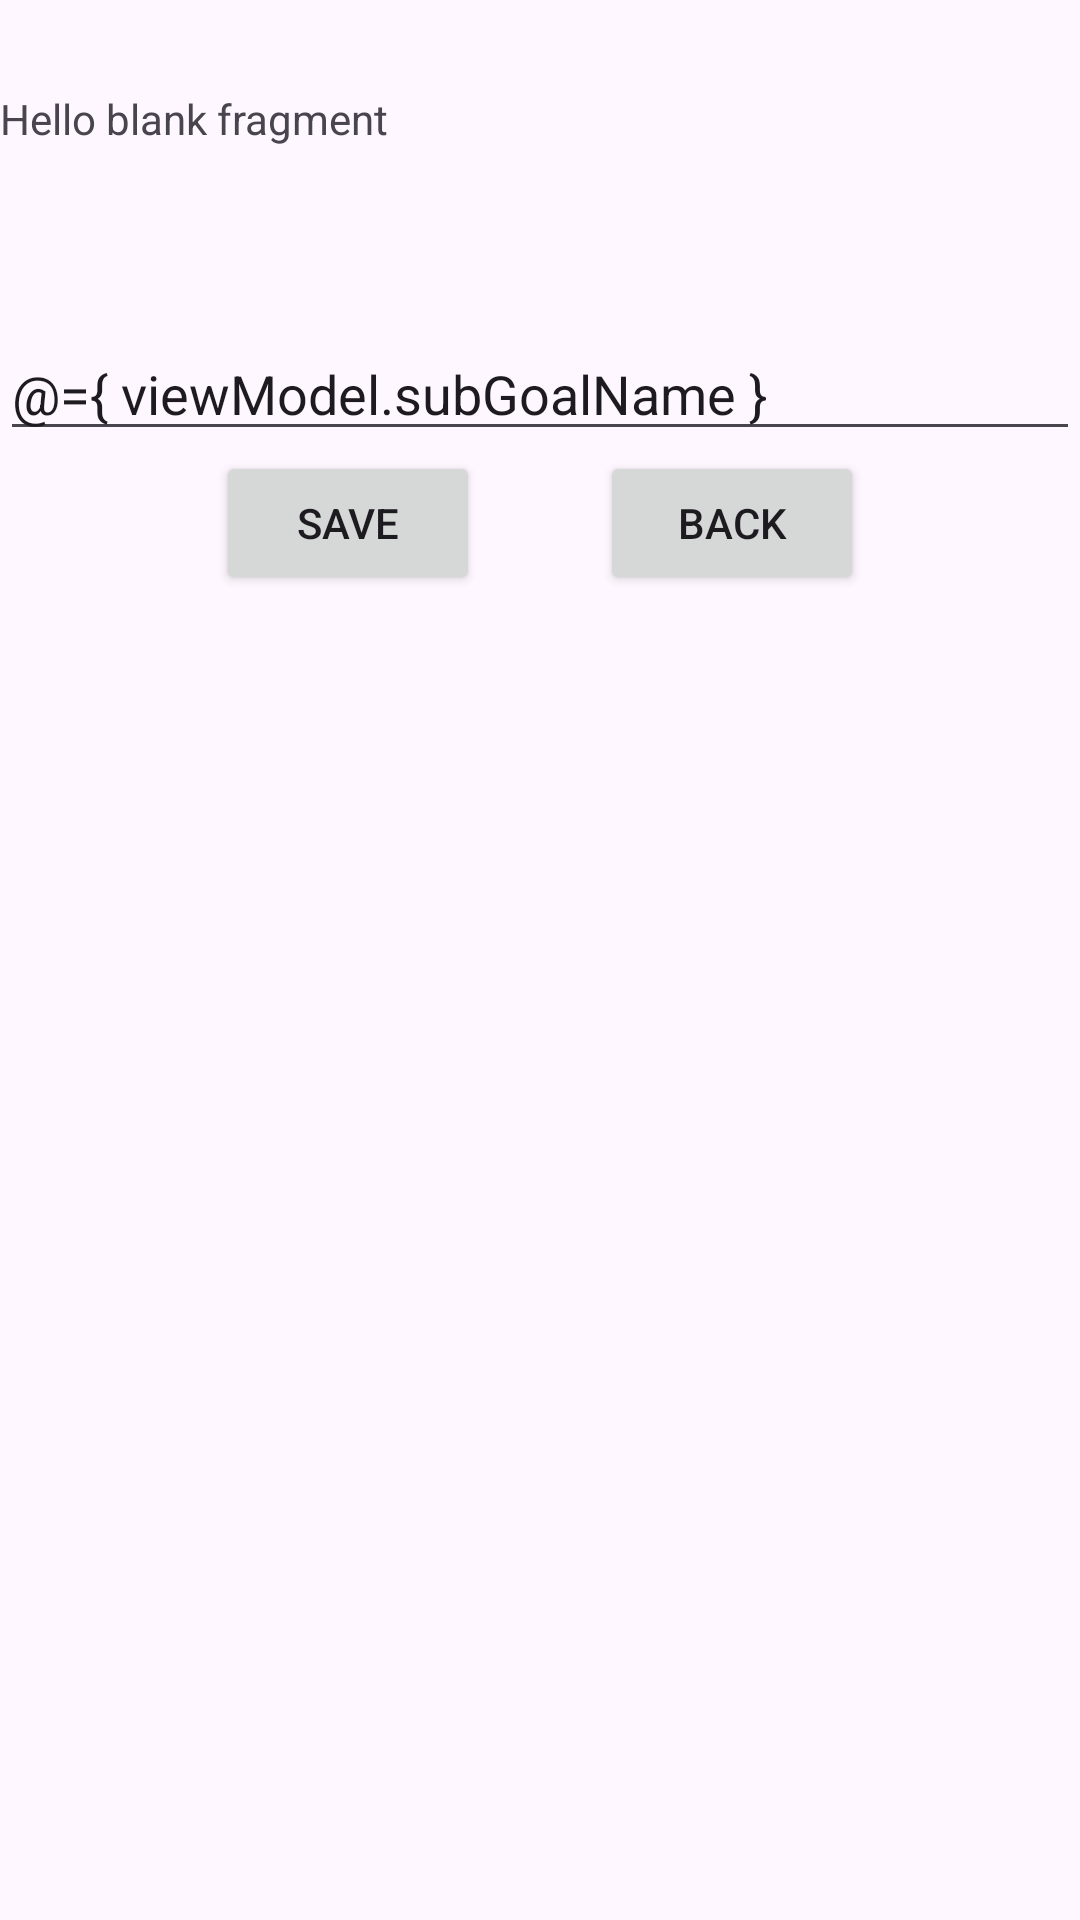

Android layout source for this screen:
<!-- AndroidManifest.xml: application theme Theme.TaskMap -->
<!-- res/layout/fragment_sub_goal_creating.xml -->
<?xml version="1.0" encoding="utf-8"?>
<layout xmlns:android="http://schemas.android.com/apk/res/android"
    xmlns:tools="http://schemas.android.com/tools"
    tools:context=".fragment.subgoal.SubGoalCreatingFragment">

    <data>
        <variable
            name="viewModel"
            type="com.kuznetsov.taskmap.viewmodel.subgoal.SubGoalCreatingViewModel"/>
    </data>

    <LinearLayout
        android:layout_width="match_parent"
        android:layout_height="match_parent"
        android:orientation="vertical">

        <TextView
            android:layout_width="match_parent"
            android:layout_height="wrap_content"
            android:layout_marginVertical="30dp"
            android:text="@string/hello_blank_fragment" />

        <EditText
            android:id="@+id/edit_sub_goal_name"
            android:layout_width="match_parent"
            android:layout_height="wrap_content"
            android:layout_marginTop="30dp"
            android:inputType="text"
            android:text="@={ viewModel.subGoalName }"
            android:hint="Write subgoal name"/>

        <LinearLayout
            android:layout_width="match_parent"
            android:layout_height="wrap_content"
            android:gravity="center"

            android:orientation="horizontal">

            <Button
                android:id="@+id/sub_goal_fragment_save_button"
                android:layout_width="wrap_content"
                android:layout_height="wrap_content"
                android:layout_marginHorizontal="20dp"
                android:text="Save"
                android:onClick="@{ () -> viewModel.addSubGoal() }"/>

            <Button
                android:id="@+id/sub_goal_fragment_back_button"
                android:layout_width="wrap_content"
                android:layout_height="wrap_content"
                android:layout_marginHorizontal="20dp"
                android:text="Back"
                android:onClick="@{ () -> viewModel.navigateToSubGoal() }"/>
        </LinearLayout>
    </LinearLayout>
</layout>
<!-- resources referenced by this layout -->
<resources>
  <string name="hello_blank_fragment">Hello blank fragment</string>
  <style name="Theme.TaskMap" parent="Base.Theme.TaskMap" />
  <style name="Base.Theme.TaskMap" parent="Theme.Material3.DayNight.NoActionBar">
          
          
      </style>
</resources>
